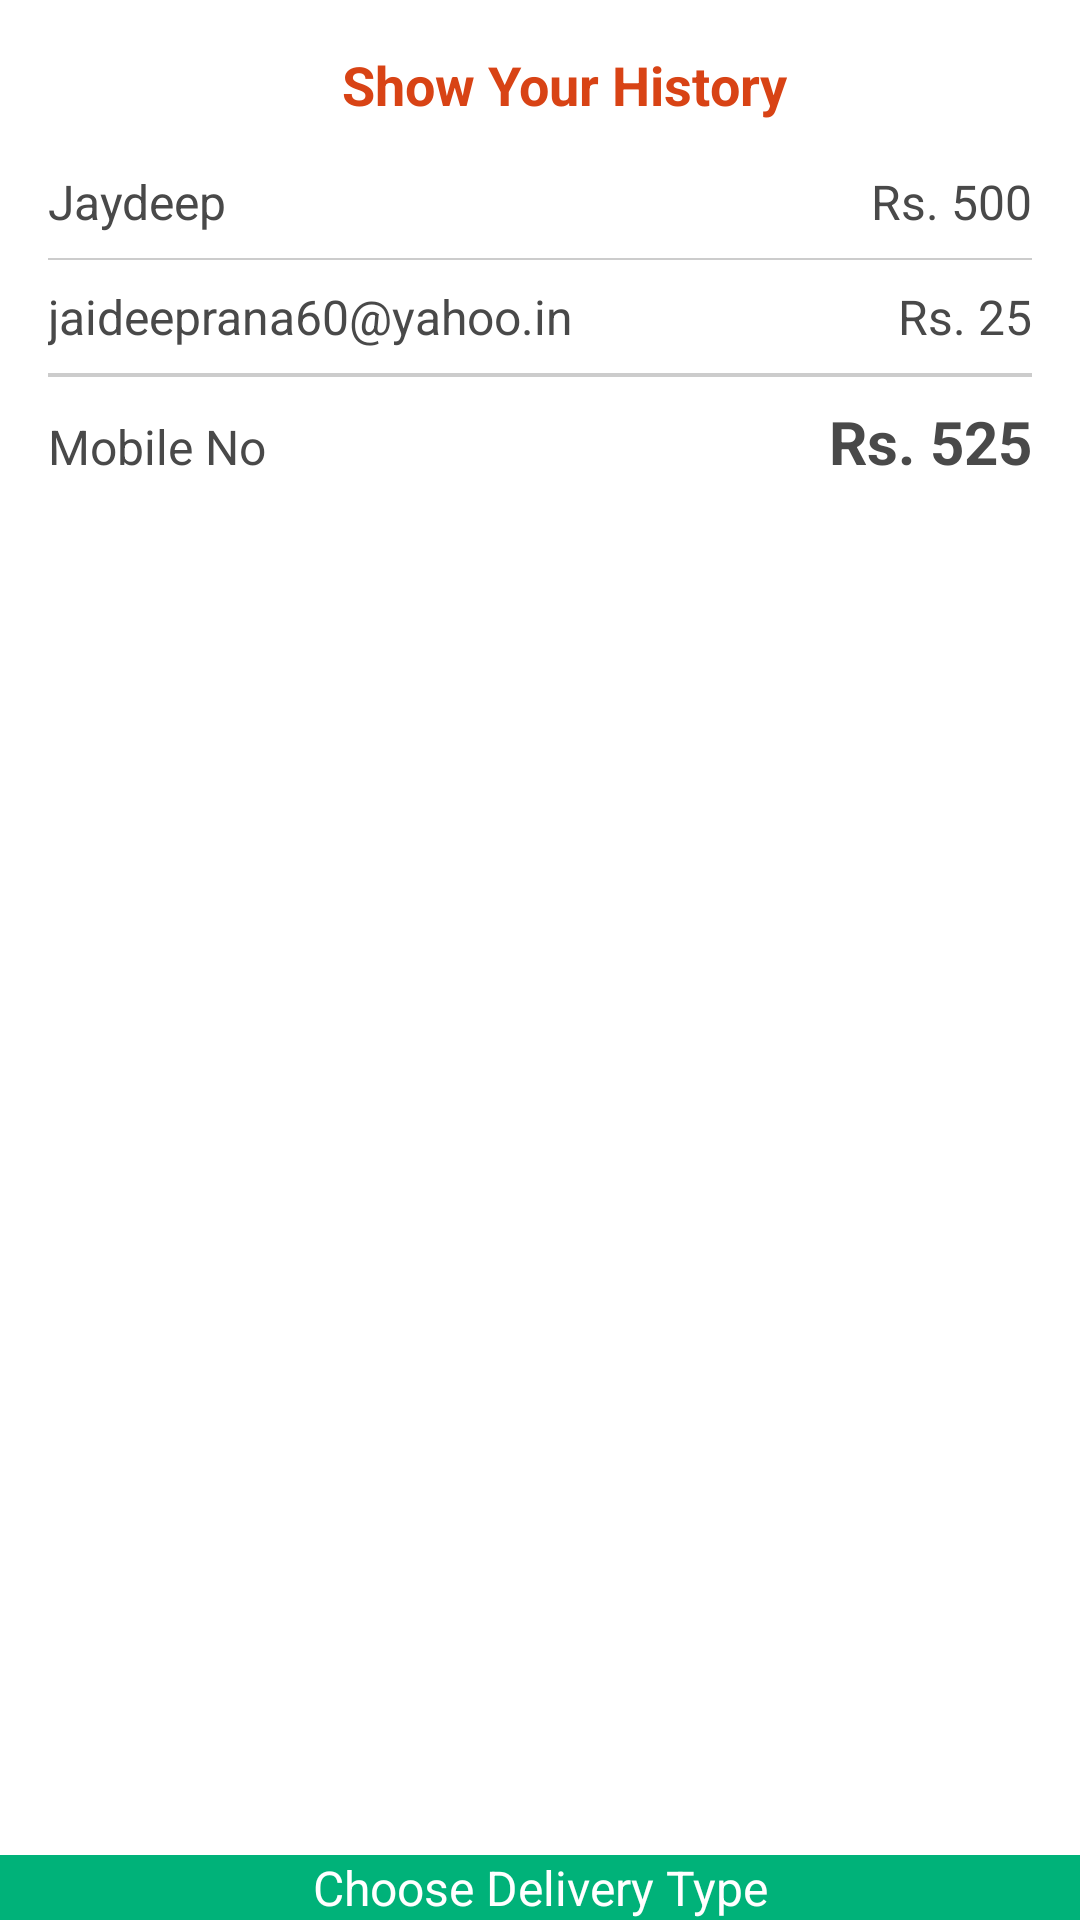

Write the Android layout XML for this screen, with the resource values it uses.
<!-- AndroidManifest.xml: application theme AppTheme -->
<!-- res/layout/fragment_order_history.xml -->
<?xml version="1.0" encoding="utf-8"?>
<RelativeLayout xmlns:android="http://schemas.android.com/apk/res/android"
    android:orientation="vertical" android:layout_width="match_parent"

    android:layout_height="match_parent">


    <ScrollView
        android:layout_above="@+id/btnDeliveryType"
        android:layout_width="match_parent"
        android:layout_height="match_parent">

        <LinearLayout

            android:orientation="vertical"
            android:layout_width="match_parent"
            android:layout_height="match_parent">

            <TextView

                android:paddingBottom="8dp"
                android:textStyle="bold"
                android:paddingLeft="16dp"
                android:layout_marginTop="16dp"
                android:gravity="center"
                android:layout_gravity="center"
                android:text="Show Your History"

                android:textSize="18sp"
                android:textColor="#D84315"
                android:layout_width="wrap_content"
                android:layout_height="wrap_content" />
           <LinearLayout
               android:id="@+id/addOrderLayout"
               android:orientation="vertical"
               android:layout_width="match_parent"
               android:layout_height="wrap_content">

           </LinearLayout>



    
    
    

            <LinearLayout
             android:paddingLeft="16dp"
                android:paddingRight="16dp"
                android:paddingBottom="8dp"
                android:paddingTop="8dp"
                android:orientation="horizontal"
                android:layout_width="match_parent"
                android:layout_height="wrap_content">






                <TextView
                    android:id="@+id/customerName"
                    android:textColor="#494949"
                    android:textSize="16sp"
                    android:text="Jaydeep "
                    android:layout_weight="1"
                    android:layout_width="0dp"
                    android:layout_gravity="center"
                    android:layout_height="wrap_content" />
                <TextView
                    android:id="@+id/subtotal"
                    android:textColor="#494949"
                    android:textSize="16sp"
android:layout_gravity="center"
                    android:text="Rs. 500"
                    android:layout_width="wrap_content"
                    android:layout_height="wrap_content" />
            </LinearLayout>
<View
    android:layout_marginRight="16dp"
    android:layout_marginLeft="16dp"
    android:layout_width="match_parent"
    android:layout_height="0.5dp"
    android:background="#ccc"
    />
            <LinearLayout
                android:textColor="#494949"
                android:paddingLeft="16dp"
                android:paddingRight="16dp"
                android:paddingBottom="8dp"
                android:paddingTop="8dp"
                android:orientation="horizontal"
                android:layout_width="match_parent"
                android:layout_height="wrap_content">




                <TextView
                    android:id="@+id/emailId"
                    android:textColor="#494949"
                    android:textSize="16sp"
                    android:text="jaideeprana60@yahoo.in"

                    android:layout_width="0dp"
                    android:layout_weight="1"
                    android:layout_height="wrap_content" />



                <TextView
                    android:textColor="#494949"
                    android:textSize="16sp"
                    android:id="@+id/tax"
                    android:text="Rs. 25"

                    android:layout_width="wrap_content"
                    android:layout_height="wrap_content" />
            </LinearLayout>
            <View
                android:layout_marginRight="16dp"
                android:layout_marginLeft="16dp"
                android:layout_width="match_parent"
                android:layout_height="0.5dp"
                android:background="#ccc"
                android:layout_weight="1"/>
            
                
                
                
                
                
                
                
                
                    
                    
                    
                    
                    
                    
                
                    
                    

                    
                    
                    
            
            <View
         android:layout_marginRight="16dp"
                android:layout_marginLeft="16dp"
            android:layout_width="match_parent"
            android:layout_height="0.5dp"
            android:background="#ccc"
            android:layout_weight="1"/>
            <LinearLayout
                android:paddingLeft="16dp"
                android:paddingRight="16dp"
                android:paddingBottom="32dp"
                android:paddingTop="8dp"
                android:orientation="horizontal"
                android:layout_width="match_parent"
                android:layout_height="wrap_content">
                <TextView
                    android:id="@+id/mobileNo"
                    android:textColor="#494949"
                    android:textSize="16sp"
                    android:text="Mobile No"
                    android:layout_weight="1"
                    android:layout_width="0dp"
                    android:layout_height="wrap_content" />
                <TextView
                    android:id="@+id/totalBottom"
                    android:textColor="#494949"
                    android:textSize="20sp"
                    android:textStyle="bold"
                    android:text="Rs. 525"

                    android:layout_width="wrap_content"
                    android:layout_height="wrap_content" />
            </LinearLayout>

        </LinearLayout>
    </ScrollView>


<TextView
    android:id="@+id/btnDeliveryType"

    android:textSize="16sp"
    android:layout_alignParentBottom="true"
    android:gravity="center"
    android:textColor="#fff"
    android:text="Choose Delivery Type"
    android:drawableRight="@drawable/ic_forward"
    android:background="#00b279"
    android:layout_width="match_parent"
    android:layout_height="wrap_content" />

</RelativeLayout>
<!-- resources referenced by this layout -->
<resources>
  <style name="AppTheme" parent="GoogleNavigationDrawerTheme.Light">
          
          <item name="colorPrimary">@color/accent_material_light</item>
          <item name="colorAccent">@color/primary_material_light</item>
      </style>
</resources>
